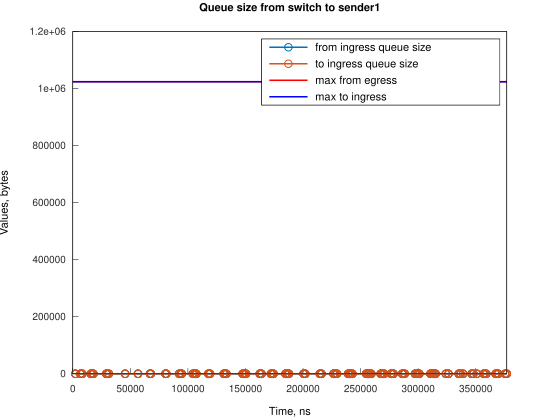

Data behind this chart, as committed beside it:
Time, from_ingress_queue_size, to_ingress_queue_size
2240, 1, nan
2240, 0, 0
6706, 1, 0
6706, 0, 0
8199, 1, 0
8199, 0, 0
15650, 1, 0
15650, 0, 0
16395, 1, 0
16395, 0, 0
17884, 1, 0
17884, 0, 0
29062, 1, 0
29062, 0, 0
29806, 1, 0
29806, 0, 0
31298, 1, 0
31298, 0, 0
45453, 1, 0
45453, 0, 0
56628, 1, 0
56629, 0, 0
67059, 1, 0
67059, 0, 0
67804, 1, 0
67804, 0, 0
80470, 1, 0
80470, 0, 0
81215, 1, 0
81216, 0, 0
92392, 1, 0
92392, 0, 0
93880, 1, 0
93880, 0, 0
94626, 1, 0
94626, 0, 0
104313, 1, 0
104313, 0, 0
105803, 1, 0
105803, 0, 0
106547, 1, 0
106547, 0, 0
107292, 1, 0
107293, 0, 0
117723, 1, 0
117723, 0, 0
118468, 1, 0
118468, 0, 0
119212, 1, 0
119212, 0, 0
131134, 1, 0
131134, 0, 0
131879, 1, 0
131879, 0, 0
132623, 1, 0
132623, 0, 0
133368, 1, 0
133369, 0, 0
147527, 1, 0
147527, 0, 0
... 144 more rows
